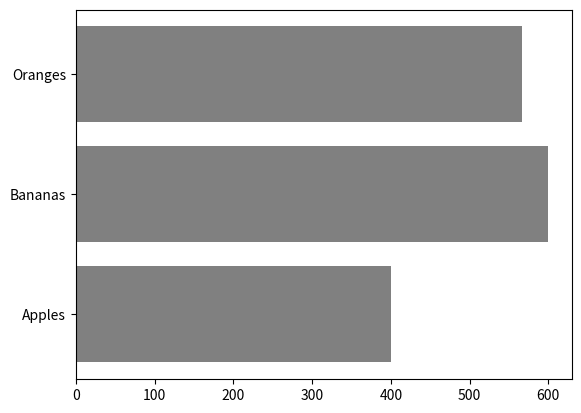

Source code (Python):
# The bar() function takes arguments that describes the layout of the bars.

import matplotlib.pyplot as plt

import numpy as np

Xpoints = ["Apples", "Bananas", "Oranges"]

Ypoints = [400, 600, 566]

plt.barh(Xpoints, Ypoints, color = 'gray') # you can add bar colors using 'color' or 'c' keyword

plt.show()